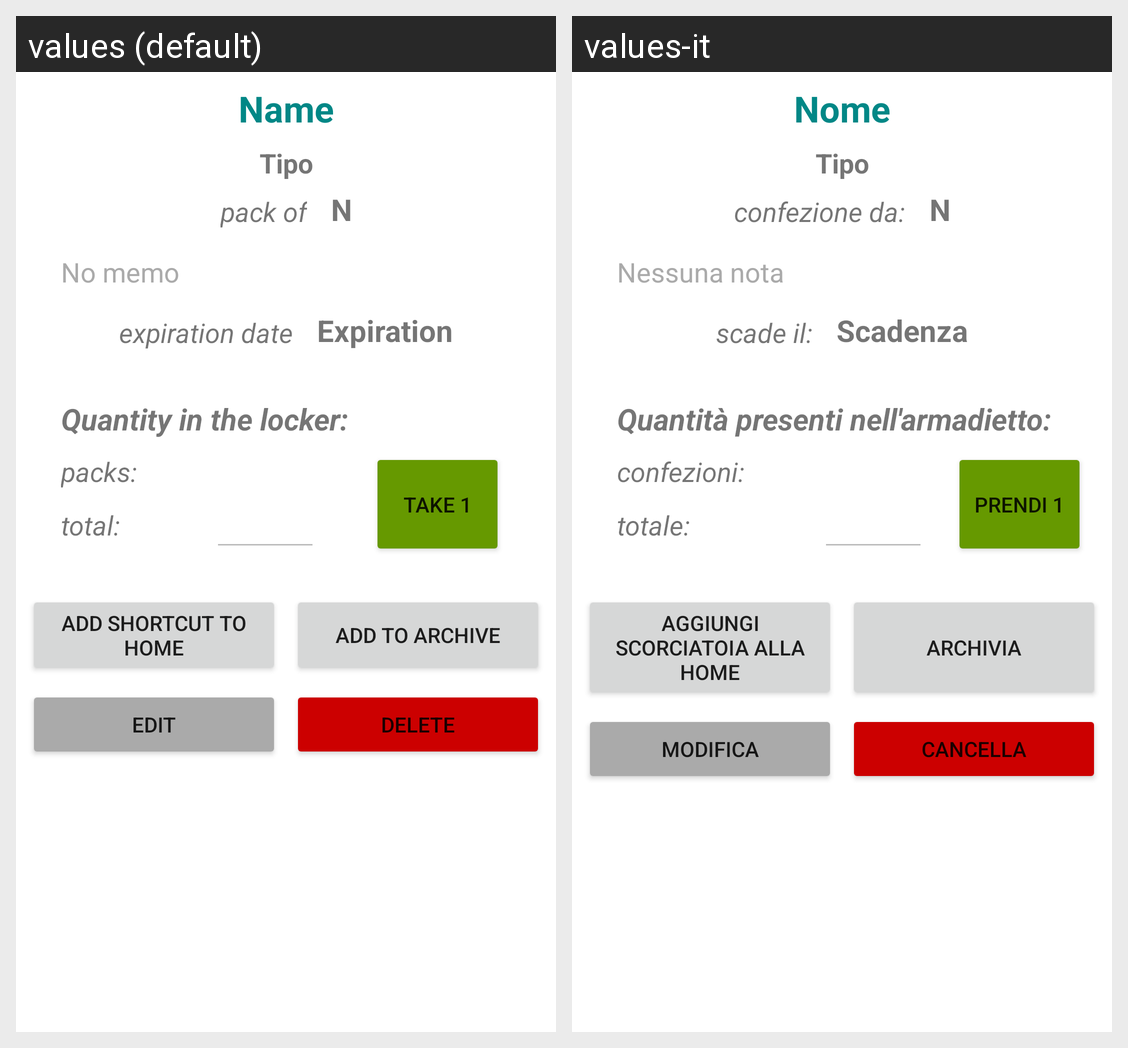

Locale-by-locale string values for the Android screen shown in this grid:
Android screen res/layout/fragment_scheda.xml rendered under 2 locales, left to right: values (default), values-it. Device: Nexus 5 (rendered at 1080×1920; each locale shown at half size, 540×960, under a caption strip naming it); theme Theme.Medicine.
Strings drawn on this screen, with the default value and each locale's value (text and hints the layout hard-codes, and strings that could not be matched under every locale, appear in the picture but are not listed):

nome
  values: Name
  values-it: Nome

tipo
  values: Tipo
  values-it: Tipo  [not translated; the default value is used]

confezione_da
  values: pack of
  values-it: confezione da:

n
  values: N
  values-it: N  [not translated; the default value is used]

nessuna_nota
  values: No memo
  values-it: Nessuna nota

scade_il
  values: expiration date
  values-it: scade il:

scadenza
  values: Expiration
  values-it: Scadenza

quantit_presenti_nell_armadietto
  values: Quantity in the locker:
  values-it: Quantità presenti nell'armadietto:

confezioni
  values: packs:
  values-it: confezioni:

totale
  values: total:
  values-it: totale:

add_to_home
  values: ADD SHORTCUT TO HOME
  values-it: AGGIUNGI SCORCIATOIA ALLA HOME

modifica
  values: EDIT
  values-it: MODIFICA

cancella
  values: DELETE
  values-it: CANCELLA

prendi_1
  values: TAKE 1
  values-it: PRENDI 1

archivia
  values: ADD TO ARCHIVE
  values-it: ARCHIVIA
